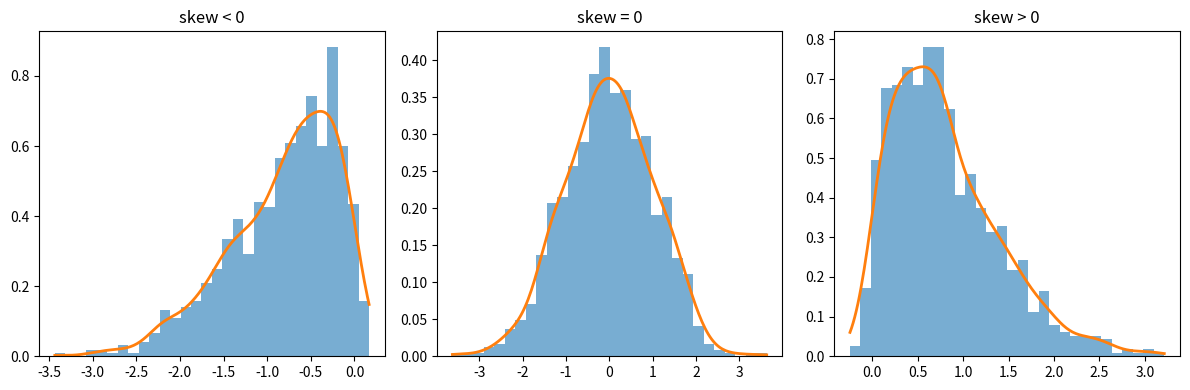

Python code for this plot:
import numpy as np
import matplotlib.pyplot as plt
from scipy.stats import skewnorm, gaussian_kde

# tạo dữ liệu
data_left = skewnorm.rvs(-10, size=1000)
data_normal = np.random.normal(0,1,1000)
data_right = skewnorm.rvs(10, size=1000)

datasets = [data_left, data_normal, data_right]
titles = ["skew < 0", "skew = 0", "skew > 0"]

plt.figure(figsize=(12,4))

for i, data in enumerate(datasets):

    plt.subplot(1,3,i+1)

    # histogram
    plt.hist(data, bins=30, density=True, alpha=0.6)

    # đường density liên tục
    kde = gaussian_kde(data)
    x = np.linspace(min(data), max(data), 200)
    plt.plot(x, kde(x), linewidth=2)

    plt.title(titles[i])

plt.tight_layout()
plt.show()
